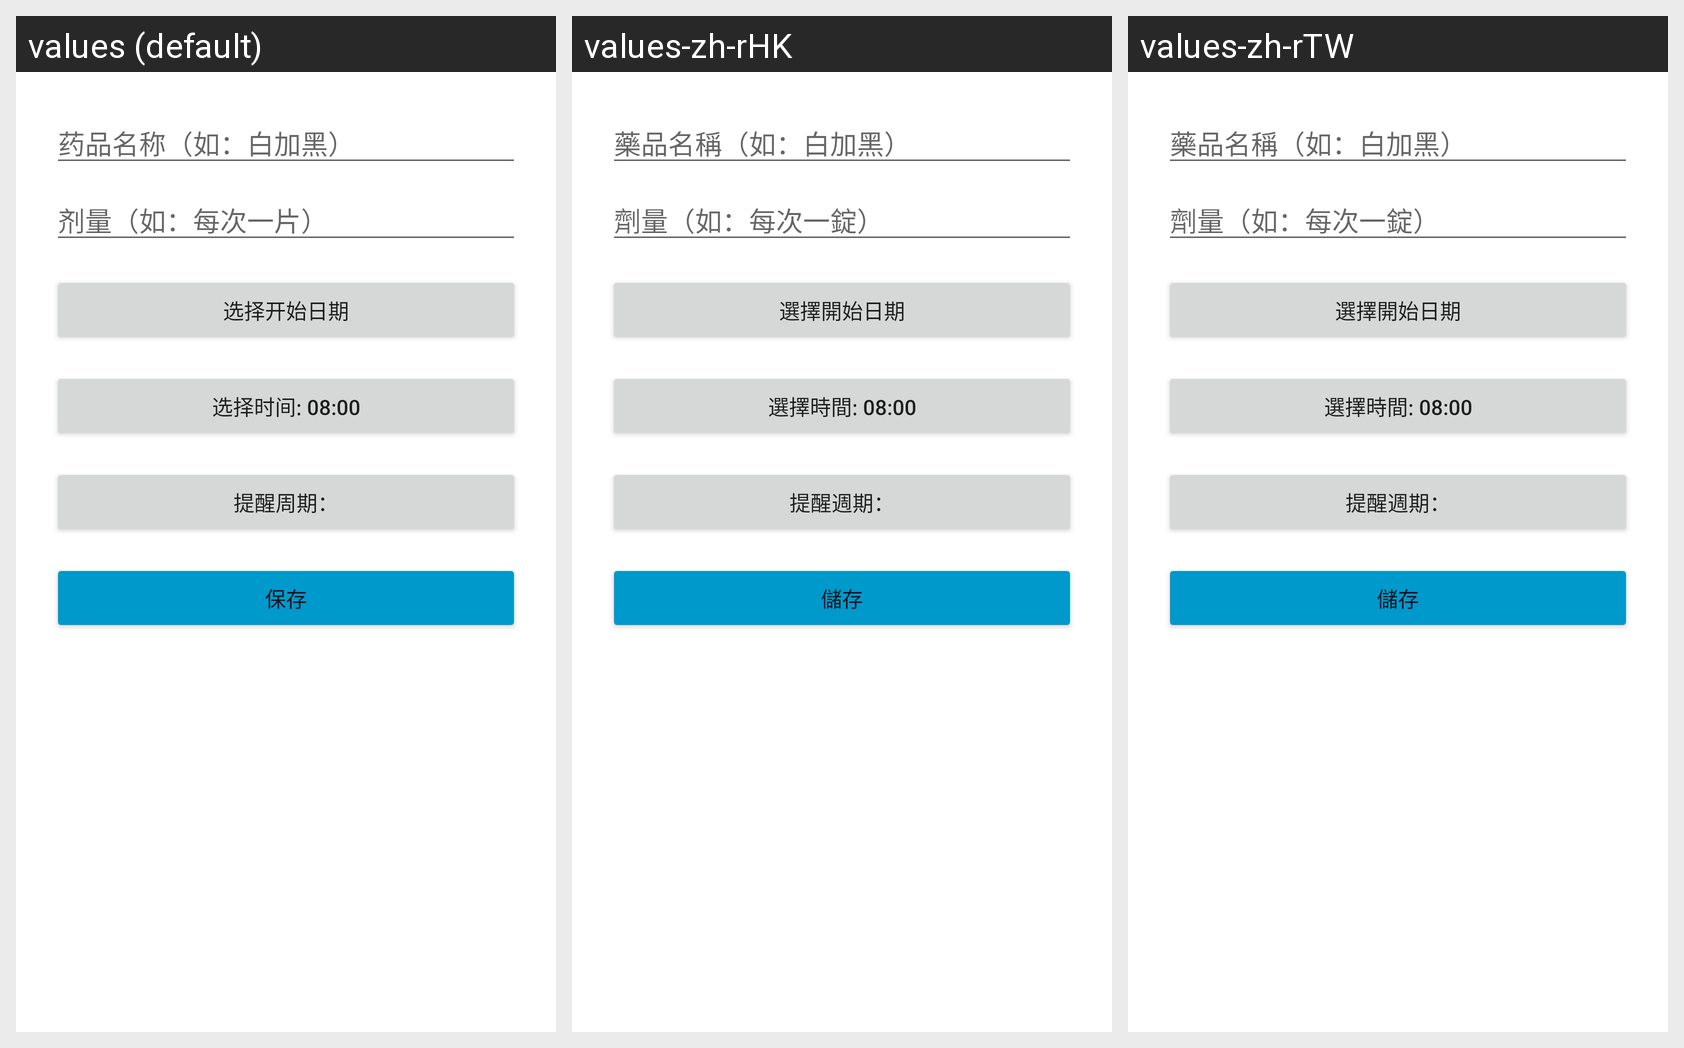

Here is an Android app screen in its default locale and in the app's own translations. Write out the translated-string differences for the strings that appear on this screen.
Android screen res/layout/dialog_add.xml rendered under 3 locales, left to right: values (default), values-zh-rHK, values-zh-rTW. Device: Nexus 5 (rendered at 1080×1920; each locale shown at half size, 540×960, under a caption strip naming it); theme Theme.Medicine.
Other locales in the repository, not shown: values-de, values-en, values-es, values-fr, values-ja, values-ko.
Strings drawn on this screen, with the default value and each locale's value (text and hints the layout hard-codes, and strings that could not be matched under every locale, appear in the picture but are not listed):

add_item_name_hint
  values: 药品名称（如：白加黑）
  values-zh-rHK: 藥品名稱（如：白加黑）
  values-zh-rTW: 藥品名稱（如：白加黑）

add_item_count_hit
  values: 剂量（如：每次一片）
  values-zh-rHK: 劑量（如：每次一錠）
  values-zh-rTW: 劑量（如：每次一錠）

select_start_date
  values: 选择开始日期
  values-zh-rHK: 選擇開始日期
  values-zh-rTW: 選擇開始日期

add_item_select_time
  values: 选择时间: 08:00
  values-zh-rHK: 選擇時間: 08:00
  values-zh-rTW: 選擇時間: 08:00

reminder_period_text
  values: 提醒周期：
  values-zh-rHK: 提醒週期：
  values-zh-rTW: 提醒週期：

save
  values: 保存
  values-zh-rHK: 儲存
  values-zh-rTW: 儲存
